Run: headless pygame with SDL's dummy video driver; simulated clock (each Clock.tick advances the game by its frame time, no real sleeping); random seed 0; keys injected as events and as key.get_pressed() state; no mouse input.
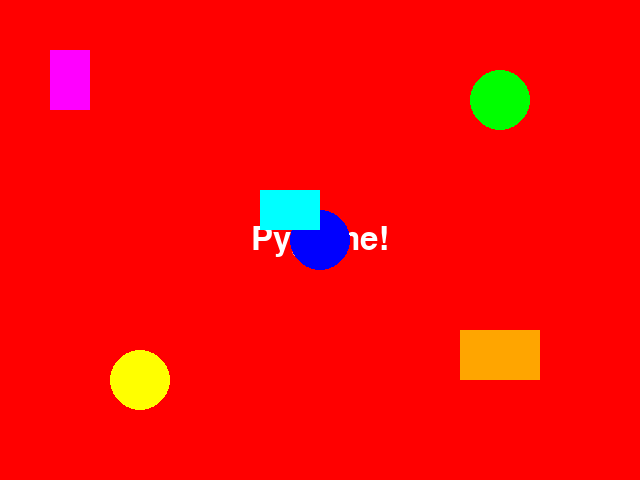
Frame 1 of 4 · flips 1–60 · no input
Frame 2 of 4 · flips 61–180 · tapped SPACE, RETURN · held RIGHT (→), D · screen unchanged from frame 1, image omitted
Frame 3 of 4 · flips 181–300 · held DOWN (↓), S · screen unchanged from frame 2, image omitted
Frame 4 of 4 · flips 301–420 · held LEFT (←), A, UP (↑), W · screen unchanged from frame 3, image omitted

The pygame program that drew these frames:

import pygame

pygame.init()


screen = pygame.display.set_mode((640, 480))
pygame.display.set_caption("Sigma")
red_color = (255, 0, 0)


font = pygame.font.SysFont(None, 48)
text_surface = font.render("Pygame!", True, (255, 255, 255))  
text_rect = text_surface.get_rect(center=(320, 240))  

running = True
while running:
    for event in pygame.event.get():
        if event.type == pygame.QUIT:
            running = False


    screen.fill(red_color)


    screen.blit(text_surface, text_rect)


    pygame.draw.circle(screen, (0, 255, 0), (500, 100), 30)   
    pygame.draw.circle(screen, (0, 0, 255), (320, 240), 30)   
    pygame.draw.circle(screen, (255, 255, 0), (140, 380), 30) 


    pygame.draw.rect(screen, (255, 0, 255), (50, 50, 40, 60))     
    pygame.draw.rect(screen, (0, 255, 255), (260, 190, 60, 40))  
    pygame.draw.rect(screen, (255, 165, 0), (460, 330, 80, 50))   

   
    pygame.display.flip()

pygame.quit()
